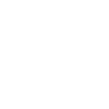
t = 0.00 s
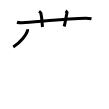
t = 4.00 s
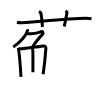
t = 8.00 s
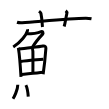
t = 12.00 s
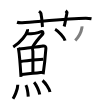
t = 15.50 s
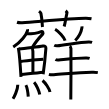
t = 20.00 s

The animated SVG that drew these frames (rendered in a browser with its animation timeline set to each time). Animation: 20 SMIL elements (animate=20); one cycle of 20.00 s.

<svg width="109px" height="109px" viewBox="0 0 px 109px" xmlns="http://www.w3.org/2000/svg" xmlns:xlink="http://www.w3.org/1999/xlink" xml:space="preserve" version="1.1"  baseProfile="full">
<path d="M17,22.27c1.63,0.53,3.52,0.63,5.15,0.53c14.96-0.96,46.4-4.46,63.65-4.53c2.71-0.01,4.34,0.25,5.7,0.51" style="fill:none;stroke:black;stroke-width:3;opacity:0">
  <animate attributeType="CSS" attributeName="opacity" from="0" to="1" begin="0s" dur="1s" repeatCount="Indefinite" fill="freeze" />
</path>
<path d="M39.03,11.25c1.32,1.08,1.75,1.41,1.89,2.08c1.32,6.24,1.2,11.4,1.58,13.67" style="fill:none;stroke:black;stroke-width:3;opacity:0">
  <animate attributeType="CSS" attributeName="opacity" from="0" to="1" begin="1s" dur="1s" repeatCount="Indefinite" fill="freeze" />
</path>
<path d="M65.7,10.75c0.86,0.72,1.42,1.83,1.14,2.9c-0.86,3.26-1.43,8.69-2.67,12.85" style="fill:none;stroke:black;stroke-width:3;opacity:0">
  <animate attributeType="CSS" attributeName="opacity" from="0" to="1" begin="2s" dur="1s" repeatCount="Indefinite" fill="freeze" />
</path>
<path d="M27.5,29.25c0.04,0.42,0.09,1.08-0.08,1.69c-0.97,3.56-6.54,11.36-14.18,16.14" style="fill:none;stroke:black;stroke-width:3;opacity:0">
  <animate attributeType="CSS" attributeName="opacity" from="0" to="1" begin="3s" dur="1s" repeatCount="Indefinite" fill="freeze" />
</path>
<path d="M26.39,33.84c1.93,0,10.86-0.59,14.85-2.31c1.6-0.69,2.21,1.72,1.41,2.59c-3.14,3.38-8.16,9.62-9.95,12.72" style="fill:none;stroke:black;stroke-width:3;opacity:0">
  <animate attributeType="CSS" attributeName="opacity" from="0" to="1" begin="4s" dur="1s" repeatCount="Indefinite" fill="freeze" />
</path>
<path d="M18.22,47.77c0.2,0.49,0.21,0.82,0.32,1.43c0.91,5.03,1.88,18.27,2.45,27.65" style="fill:none;stroke:black;stroke-width:3;opacity:0">
  <animate attributeType="CSS" attributeName="opacity" from="0" to="1" begin="5s" dur="1s" repeatCount="Indefinite" fill="freeze" />
</path>
<path d="M19.17,49.01c7.06-1.27,18.61-1.98,23.89-3.05c1.94-0.39,2.93,0.99,2.83,2.38c-0.37,5.07-1.28,16.03-2.76,25.86" style="fill:none;stroke:black;stroke-width:3;opacity:0">
  <animate attributeType="CSS" attributeName="opacity" from="0" to="1" begin="6s" dur="1s" repeatCount="Indefinite" fill="freeze" />
</path>
<path d="M31.45,47.07c0.8,0.63,1.41,2.68,1.44,4.3c0.11,7.17,0.02,17.33,0.02,20.89" style="fill:none;stroke:black;stroke-width:3;opacity:0">
  <animate attributeType="CSS" attributeName="opacity" from="0" to="1" begin="7s" dur="1s" repeatCount="Indefinite" fill="freeze" />
</path>
<path d="M20.48,61.43c4.52-0.93,20.96-2.09,22.86-2.29" style="fill:none;stroke:black;stroke-width:3;opacity:0">
  <animate attributeType="CSS" attributeName="opacity" from="0" to="1" begin="8s" dur="1s" repeatCount="Indefinite" fill="freeze" />
</path>
<path d="M21.35,74.4c5.08-0.54,14.69-1.3,21.71-2.18" style="fill:none;stroke:black;stroke-width:3;opacity:0">
  <animate attributeType="CSS" attributeName="opacity" from="0" to="1" begin="9s" dur="1s" repeatCount="Indefinite" fill="freeze" />
</path>
<path d="M17.8,84.72c0,5.08-3.81,12.57-4.81,14.02" style="fill:none;stroke:black;stroke-width:3;opacity:0">
  <animate attributeType="CSS" attributeName="opacity" from="0" to="1" begin="10s" dur="1s" repeatCount="Indefinite" fill="freeze" />
</path>
<path d="M25.89,85.17c1.08,2.14,2.1,8.01,2.37,11.34" style="fill:none;stroke:black;stroke-width:3;opacity:0">
  <animate attributeType="CSS" attributeName="opacity" from="0" to="1" begin="11s" dur="1s" repeatCount="Indefinite" fill="freeze" />
</path>
<path d="M34.11,82.21c1.98,2.18,5.11,8.95,5.61,12.34" style="fill:none;stroke:black;stroke-width:3;opacity:0">
  <animate attributeType="CSS" attributeName="opacity" from="0" to="1" begin="12s" dur="1s" repeatCount="Indefinite" fill="freeze" />
</path>
<path d="M42.55,80.44c2.63,2.03,6.79,8.34,7.45,11.5" style="fill:none;stroke:black;stroke-width:3;opacity:0">
  <animate attributeType="CSS" attributeName="opacity" from="0" to="1" begin="13s" dur="1s" repeatCount="Indefinite" fill="freeze" />
</path>
<path d="M55.12,29.25c3.51,1.99,9.07,8.2,9.95,11.3" style="fill:none;stroke:black;stroke-width:3;opacity:0">
  <animate attributeType="CSS" attributeName="opacity" from="0" to="1" begin="14s" dur="1s" repeatCount="Indefinite" fill="freeze" />
</path>
<path d="M81.97,26.37c0.02,0.33,0.04,0.85-0.04,1.33c-0.46,2.81-3.08,8.96-6.66,12.73" style="fill:none;stroke:black;stroke-width:3;opacity:0">
  <animate attributeType="CSS" attributeName="opacity" from="0" to="1" begin="15s" dur="1s" repeatCount="Indefinite" fill="freeze" />
</path>
<path d="M54.25,45.23c0.87,0.47,2.45,0.52,3.33,0.47c6.14-0.34,23.66-3.94,31.48-3.77c1.45,0.03,2.31,0.22,3.04,0.46" style="fill:none;stroke:black;stroke-width:3;opacity:0">
  <animate attributeType="CSS" attributeName="opacity" from="0" to="1" begin="16s" dur="1s" repeatCount="Indefinite" fill="freeze" />
</path>
<path d="M55.44,59.45c0.86,0.47,2.43,0.54,3.29,0.47c7.22-0.64,20.17-2.1,27.89-1.93c1.43,0.03,2.29,0.22,3,0.46" style="fill:none;stroke:black;stroke-width:3;opacity:0">
  <animate attributeType="CSS" attributeName="opacity" from="0" to="1" begin="17s" dur="1s" repeatCount="Indefinite" fill="freeze" />
</path>
<path d="M48.92,74.4c1.28,0.4,3.62,0.47,4.9,0.4c9.83-0.55,25.07-2.76,39.53-2.56c2.13,0.03,3.41,0.19,4.47,0.39" style="fill:none;stroke:black;stroke-width:3;opacity:0">
  <animate attributeType="CSS" attributeName="opacity" from="0" to="1" begin="18s" dur="1s" repeatCount="Indefinite" fill="freeze" />
</path>
<path d="M69.7,46.06c0.69,0.37,1.1,1.66,1.24,2.4c0.14,0.74,0,46.42-0.14,51.04" style="fill:none;stroke:black;stroke-width:3;opacity:0">
  <animate attributeType="CSS" attributeName="opacity" from="0" to="1" begin="19s" dur="1s" repeatCount="Indefinite" fill="freeze" />
</path>
</svg>
